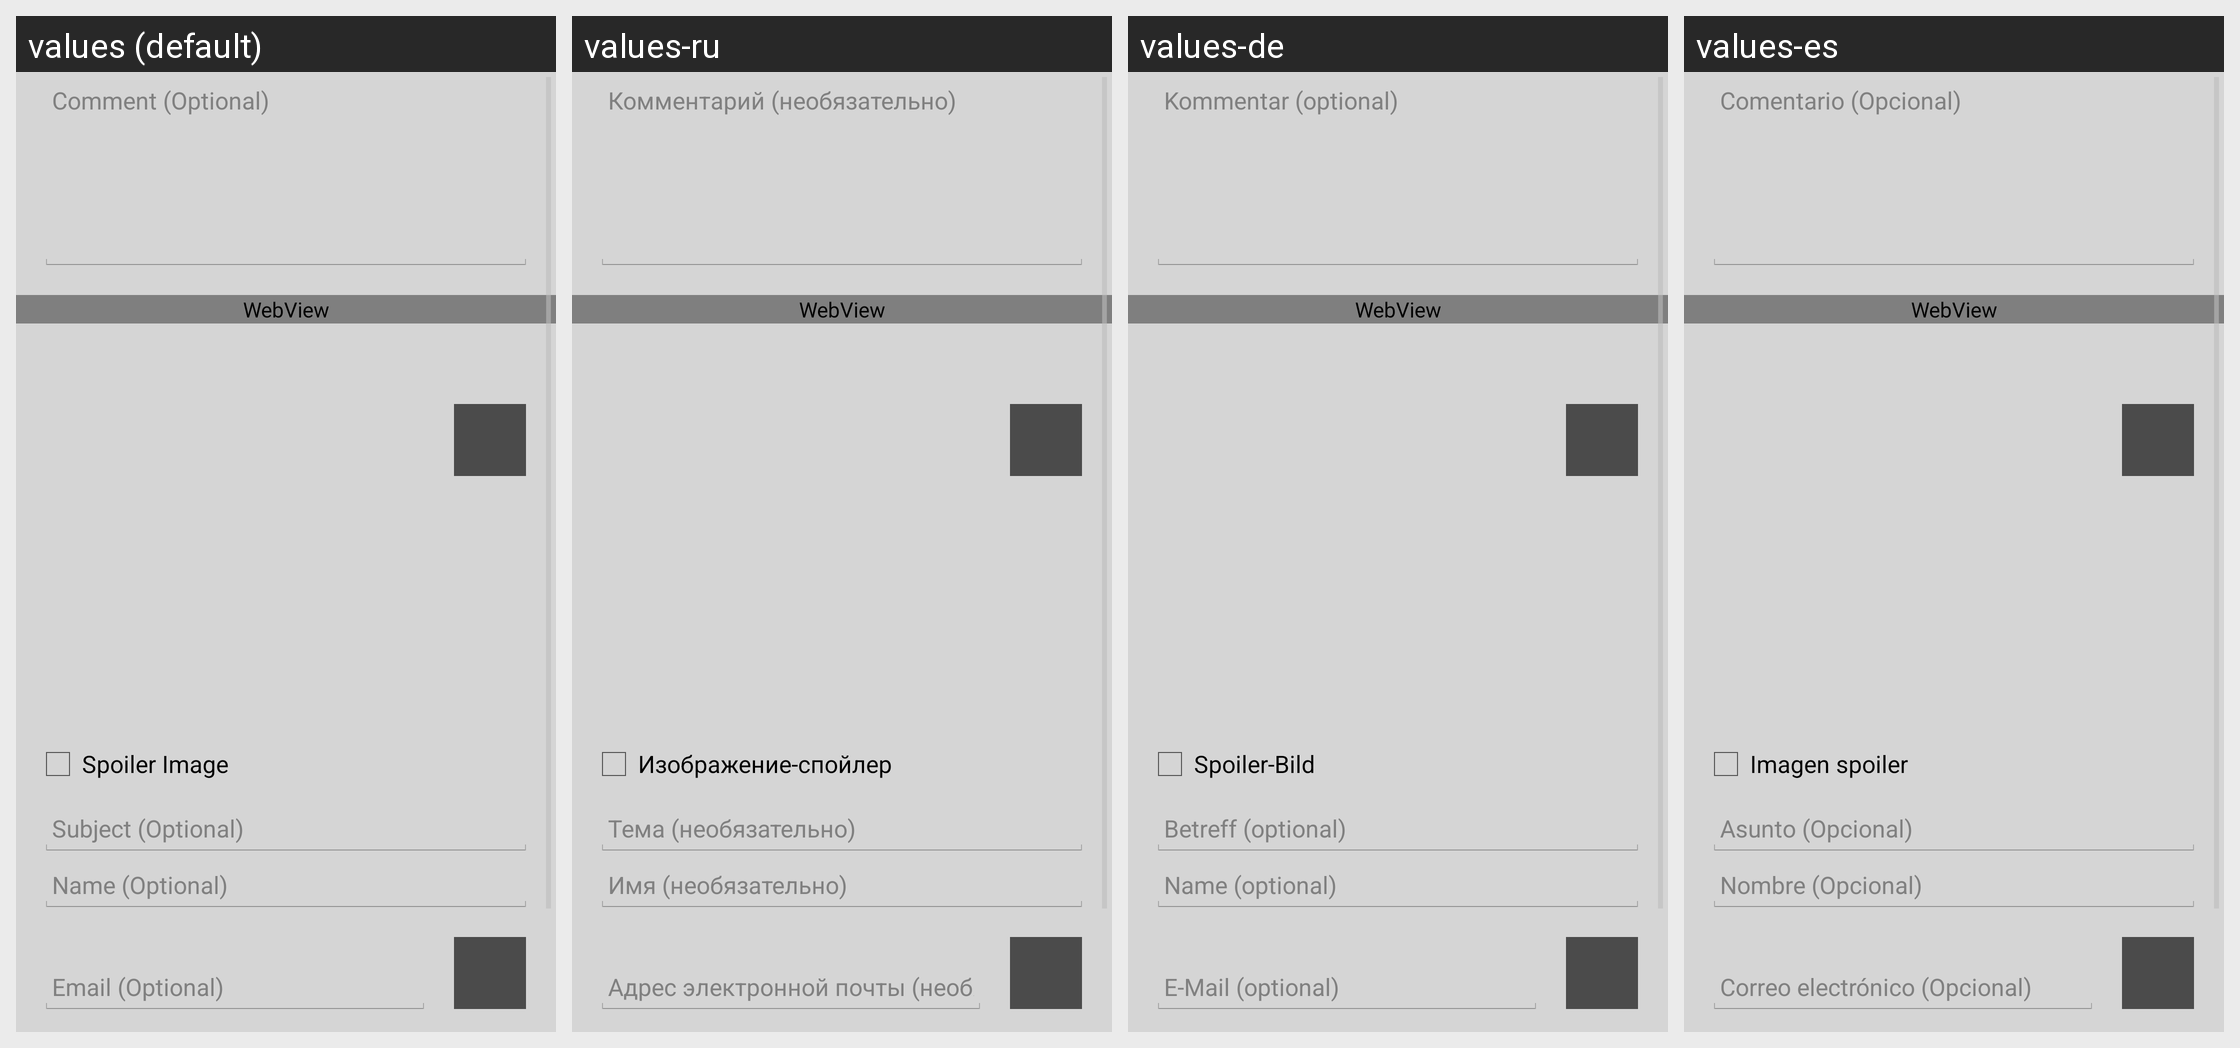

Strings drawn on this Android screen and how each of the app's shown locales translates them:
Android screen res/layout/post_reply_layout.xml rendered under 4 locales, left to right: values (default), values-ru, values-de, values-es. Device: Nexus 5 (rendered at 1080×1920; each locale shown at half size, 540×960, under a caption strip naming it); theme AppTheme.
Other locales in the repository, not shown: values-en-rAU, values-en-rGB, values-en-rZA, values-hi, values-it, values-ja, values-pl, values-pt, values-pt-rPT, values-ro.
Strings drawn on this screen, with the default value and each locale's value (text and hints the layout hard-codes, and strings that could not be matched under every locale, appear in the picture but are not listed):

post_reply_text_hint
  values: Comment (Optional)
  values-ru: Комментарий (необязательно)
  values-de: Kommentar (optional)
  values-es: Comentario (Opcional)

post_reply_spoiler
  values: Spoiler Image
  values-ru: Изображение-спойлер
  values-de: Spoiler-Bild
  values-es: Imagen spoiler

post_reply_subject_hint
  values: Subject (Optional)
  values-ru: Тема (необязательно)
  values-de: Betreff (optional)
  values-es: Asunto (Opcional)

post_reply_name_hint
  values: Name (Optional)
  values-ru: Имя (необязательно)
  values-de: Name (optional)
  values-es: Nombre (Opcional)

post_reply_email_hint
  values: Email (Optional)
  values-ru: Адрес электронной почты (необязательно)
  values-de: E-Mail (optional)
  values-es: Correo electrónico (Opcional)
